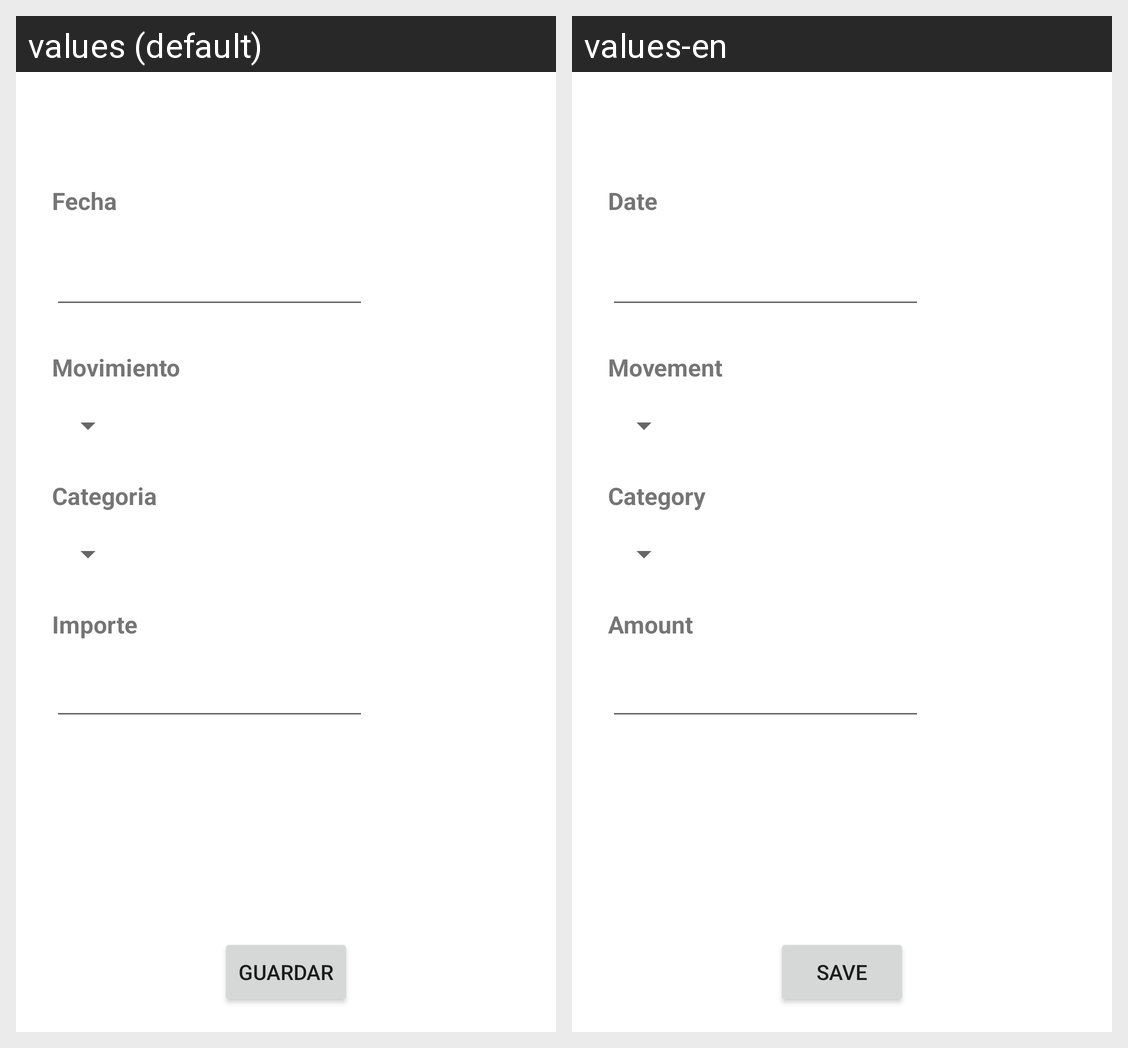

Translations of the strings shown on this Android screen, per locale in the grid:
Android screen res/layout/nuevo_movimiento_dialog.xml rendered under 2 locales, left to right: values (default), values-en. Device: Nexus 5 (rendered at 1080×1920; each locale shown at half size, 540×960, under a caption strip naming it); theme AppTheme.
Strings drawn on this screen, with the default value and each locale's value (text and hints the layout hard-codes, and strings that could not be matched under every locale, appear in the picture but are not listed):

buttonGuardarMov
  values: Guardar
  values-en: Save

tipoMov
  values: Movimiento
  values-en: Movement

tvCategoria
  values: Categoria
  values-en: Category

tvImporte
  values: Importe
  values-en: Amount

tvFecha
  values: Fecha
  values-en: Date
